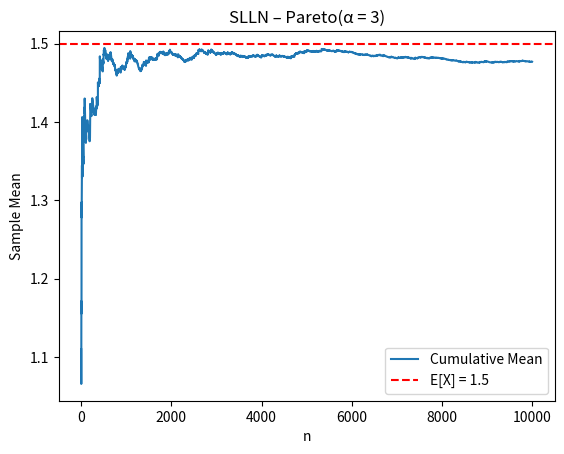

Recreate this plot in Python. (Note: this script raises an exception after producing the figure.)
"""
TW5 – Distribution Comparison
Distribution: Pareto(alpha = 3, x_m = 1)

This script performs:
1) SLLN analysis (cumulative mean)
2) CLT analysis (histogram + QQ plots)
"""

import numpy as np
import matplotlib.pyplot as plt
from scipy import stats


alpha = 3
x_m = 1

mu = (alpha * x_m) / (alpha - 1)          # E[X] = 3 / 2
sigma = np.sqrt((alpha * x_m**2) / ((alpha - 1)**2 * (alpha - 2)))  # sqrt(3/4)


n = 10000
samples = np.random.pareto(alpha, size=n) + x_m

cumulative_mean = np.cumsum(samples) / np.arange(1, n + 1)

plt.figure()
plt.plot(cumulative_mean, label="Cumulative Mean")
plt.axhline(y=mu, color="r", linestyle="--", label="E[X] = 1.5")
plt.xlabel("n")
plt.ylabel("Sample Mean")
plt.title("SLLN – Pareto(α = 3)")
plt.legend()
plt.savefig("../results/pareto_alpha3/slln.png")
plt.close()

n_values = [2, 5, 10, 30, 50, 100]
m = 1000

for n in n_values:
    means = []

    for _ in range(m):
        sample = np.random.pareto(alpha, size=n) + x_m
        means.append(np.mean(sample))

    means = np.array(means)

 
    Z = (means - mu) / (sigma / np.sqrt(n))

    # Histogram
    plt.figure()
    plt.hist(Z, bins=30, density=True)
    plt.title(f"CLT Histogram – Pareto(α=3), n={n}")
    plt.xlabel("Z")
    plt.ylabel("Density")
    plt.savefig(f"../results/pareto_alpha3/clt_hist_n{n}.png")
    plt.close()

    # QQ Plot
    plt.figure()
    stats.probplot(Z, plot=plt)
    plt.title(f"CLT QQ Plot – Pareto(α=3), n={n}")
    plt.savefig(f"../results/pareto_alpha3/clt_qq_n{n}.png")
    plt.close()


